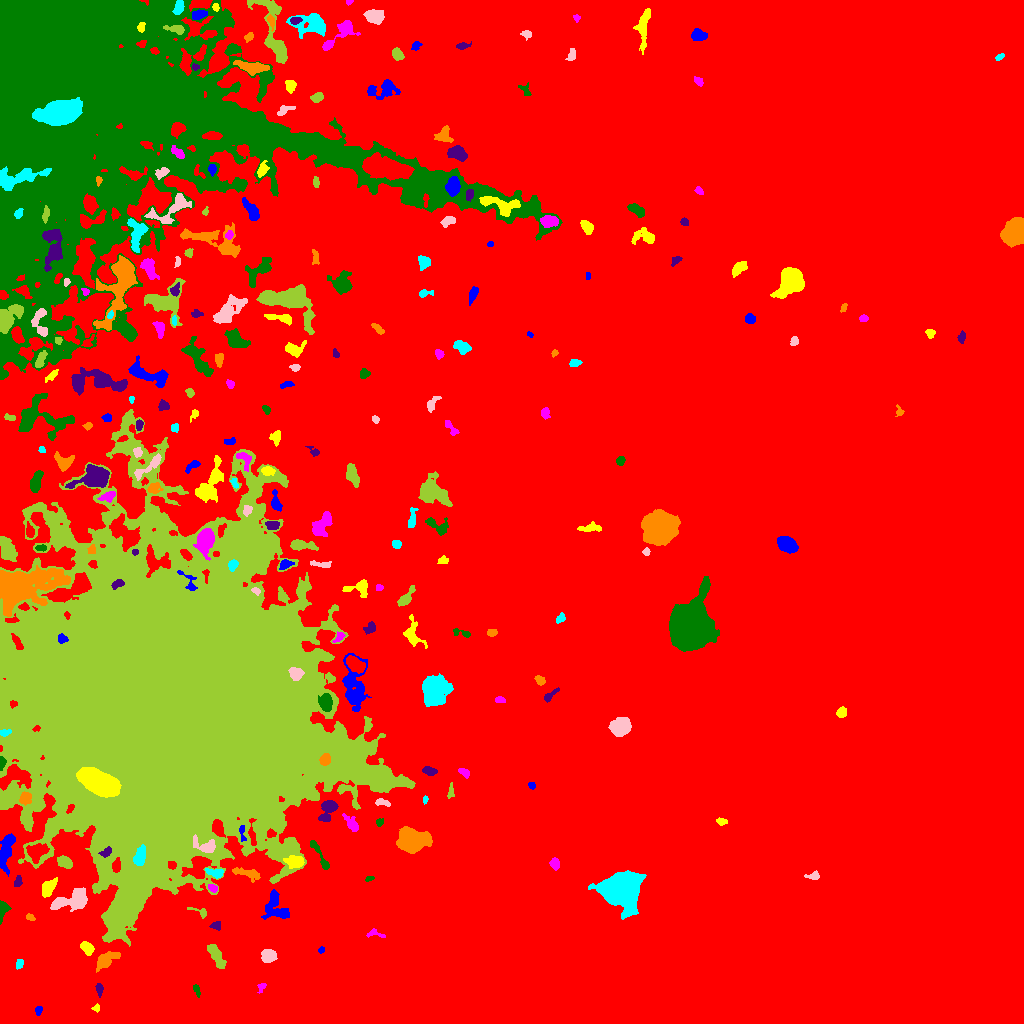

The table this chart was drawn from, first rows:
ID, X, Y, A, B, theta, total_flux, mu_max, mu_median, mu_mean, R_fwhm, R_e, R10, R90, x_start, x_end, y_start, y_end, area, greylevel
0, 517.6, 531.9, 299.1, 267.3, 1.218, 5339251, 20.0, 6.0, 6.591, 252.1, 273.7, 110.1, 426.1, 0, 1023, 0, 1023, 810089, 6.591
1, 38.19, 12.77, 2.443, 1.587, 1.406, 140.0, 5.0, 2.0, 2.258, 2.821, 2.394, 0.7979, 3.827, 35, 42, 8, 17, 62, 15.26
2, 96.08, 14.98, 1.799, 1.563, 0.3919, 86.0, 5.0, 2.0, 1.72, 2.111, 1.954, 0.5642, 3.141, 91, 99, 11, 20, 50, 15.72
3, 261.3, 37.06, 2.686, 1.76, 0.924, 47.0, 2.0, 1.0, 0.7231, 3.385, 1.954, 0.7979, 3.141, 257, 266, 30, 40, 65, 14.72
4, 196.6, 33.68, 3.161, 1.333, -1.216, 159.0, 4.0, 2.0, 2.271, 3.949, 2.585, 0.9772, 3.868, 193, 200, 26, 39, 70, 16.27
5, 99.42, 34.54, 2.832, 1.619, -1.532, 265.0, 8.0, 3.0, 3.193, 3.29, 2.646, 0.9772, 4.26, 95, 103, 26, 40, 83, 16.19
6, 105.3, 63.49, 6.294, 2.966, 0.598, 651.0, 7.0, 2.0, 2.342, 4.068, 4.983, 1.784, 8.078, 96, 120, 51, 72, 278, 15.34
7, 19.36, 59.37, 2.642, 1.807, 1.317, 137.0, 3.0, 2.0, 1.93, 4.029, 2.877, 1.128, 4.222, 16, 23, 54, 64, 71, 14.93
8, 268.4, 67.11, 3.429, 2.953, 0.07533, 755.0, 10.0, 4.0, 4.016, 4.406, 3.949, 1.493, 6.507, 261, 277, 61, 74, 188, 17.02
9, 216.4, 67.24, 6.9, 2.551, -1.066, 678.0, 6.0, 3.0, 2.588, 6.652, 5.293, 2.111, 7.959, 207, 226, 55, 79, 262, 15.59
10, 155.9, 73.94, 5.285, 2.588, -0.1049, 537.0, 7.0, 3.0, 3.069, 4.754, 3.949, 1.596, 6.206, 143, 163, 68, 79, 175, 16.07
11, 320.6, 72.83, 1.388, 1.226, 1.327, 42.0, 3.0, 1.0, 1.024, 2.034, 1.596, 0.5642, 2.585, 318, 324, 70, 77, 41, 15.02
12, 86.98, 75.43, 3.433, 2.366, -0.7321, 606.0, 10.0, 4.0, 4.122, 4.406, 3.568, 1.382, 5.754, 80, 94, 68, 82, 147, 17.12
13, 375.2, 89.67, 5.251, 1.932, -0.1843, 153.0, 3.0, 2.0, 1.663, 3.949, 3.141, 1.262, 4.853, 366, 385, 86, 95, 92, 14.66
14, 2.551, 114.3, 4.312, 2.304, 1.403, 546.0, 10.0, 3.0, 3.9, 3.868, 3.241, 1.262, 5.614, 0, 11, 99, 123, 140, 16.9
15, 215.8, 97.58, 2.641, 1.883, -0.006046, 206.0, 6.0, 2.0, 2.543, 3.338, 2.706, 0.9772, 4.297, 209, 220, 93, 102, 81, 15.54
16, 30.0, 106.2, 2.362, 1.488, -0.4125, 106.0, 4.0, 2.0, 1.86, 3.338, 2.257, 0.7979, 3.613, 26, 35, 103, 110, 57, 15.86
17, 620.6, 134.7, 8.936, 7.703, 0.1764, 19439, 39.0, 10.0, 13.45, 11.77, 9.966, 4.068, 16.37, 588, 646, 104, 153, 1445, 26.45
18, 71.14, 122.8, 10.63, 4.244, 0.2746, 1372, 6.0, 3.0, 2.733, 9.657, 7.181, 2.877, 10.87, 50, 87, 112, 136, 502, 16.73
19, 200.4, 111.5, 5.416, 2.019, -0.3754, 180.0, 4.0, 2.0, 1.957, 4.146, 2.932, 1.128, 4.787, 187, 206, 105, 116, 92, 14.96
20, 159.2, 121.9, 2.316, 2.121, -0.1536, 134.0, 4.0, 2.0, 2.0, 3.7, 2.523, 0.9772, 4.068, 155, 165, 118, 127, 67, 15.0
21, 275, 116.5, 7.784, 5.625, -1.039, 1004, 6.0, 2.0, 2.455, 7.653, 6.18, 2.394, 9.739, 261, 289, 104, 134, 409, 16.45
22, 47.98, 135.1, 4.752, 2.697, 1.011, 746.0, 10.0, 3.0, 3.552, 4.687, 4.442, 1.596, 6.956, 42, 57, 126, 146, 210, 18.55
23, 213.1, 135.5, 2.47, 1.572, -0.4033, 110.0, 4.0, 2.0, 1.571, 3.385, 2.459, 0.9772, 3.868, 208, 217, 131, 139, 70, 17.57
24, 368.8, 144.6, 2.338, 1.194, 0.4063, 104.0, 6.0, 2.0, 2.364, 2.257, 2.034, 0.5642, 3.192, 365, 374, 142, 147, 44, 15.36
25, 17.87, 141.5, 2.739, 1.594, 1.374, 166.0, 5.0, 2.0, 2.075, 2.932, 2.459, 0.9772, 4.184, 14, 22, 137, 148, 80, 17.07
26, 247.7, 149.9, 7.877, 2.42, -0.2489, 436.0, 4.0, 2.0, 2.066, 6.794, 4.72, 1.954, 7.225, 232, 260, 141, 156, 211, 16.07
27, 215.7, 150.7, 4.346, 2.097, -0.212, 407.0, 7.0, 3.0, 3.037, 3.989, 3.478, 1.382, 5.528, 205, 223, 145, 155, 134, 18.04
28, 814.3, 147, 2.491, 1.747, 0.0914, 140.0, 5.0, 1.0, 1.538, 2.821, 2.459, 0.9772, 3.827, 804, 819, 144, 153, 91, 15.54
29, 64.28, 161.2, 3.684, 2.426, -0.4648, 584.0, 8.0, 3.0, 3.561, 5.046, 3.868, 1.493, 6.05, 57, 72, 155, 168, 164, 17.56
30, 440.2, 157, 2.124, 1.392, -0.3192, 93.0, 4.0, 2.0, 1.979, 3.141, 2.111, 0.7979, 3.338, 436, 444, 154, 160, 47, 14.98
31, 5.878, 172.5, 9.744, 2.894, 1.364, 1495, 9.0, 4.0, 3.924, 6.864, 6.155, 2.394, 9.491, 0, 15, 147, 190, 381, 16.92
32, 295.3, 161.5, 4.754, 2.942, 0.003875, 663.0, 7.0, 3.0, 3.157, 5.171, 4.652, 1.784, 7.203, 283, 304, 155, 168, 210, 20.16
33, 555, 159.8, 2.863, 2.212, -1.189, 320.0, 6.0, 3.0, 3.077, 4.442, 3.241, 1.262, 4.983, 549, 559, 153, 166, 104, 16.08
34, 320.4, 166.9, 10.76, 1.748, -1.068, 414.0, 5.0, 2.0, 2.287, 4.297, 4.184, 1.596, 6.604, 310, 329, 154, 183, 181, 16.29
35, 105.7, 171.1, 3.217, 1.987, 0.5567, 264.0, 5.0, 3.0, 2.87, 4.184, 3.141, 1.262, 4.754, 98, 111, 166, 177, 92, 23.87
36, 412.2, 183.7, 8.164, 5.403, -0.03485, 5570, 18.0, 8.0, 8.084, 10.03, 8.425, 3.241, 12.83, 396, 432, 170, 197, 689, 20.08
37, 140, 167.5, 4.66, 2.423, 1.287, 886.0, 9.0, 4.0, 4.343, 5.528, 4.184, 1.693, 6.58, 133, 145, 158, 179, 204, 40.34
38, 205.5, 177.7, 6.499, 3.213, -0.27, 586.0, 7.0, 2.0, 2.57, 3.868, 4.514, 1.693, 7.313, 193, 215, 171, 189, 228, 22.57
39, 180.3, 178.9, 1.709, 1.445, 1.251, 97.0, 5.0, 2.0, 1.902, 2.185, 1.954, 0.5642, 3.141, 177, 183, 175, 183, 51, 23.9
40, 36.33, 171.4, 4.775, 4.054, 0.5448, 970.0, 8.0, 3.0, 3.322, 6.257, 5.202, 2.034, 8.311, 26, 49, 160, 180, 292, 20.32
41, 242.1, 190.6, 4.72, 1.441, -1.437, 162.0, 5.0, 2.0, 2.051, 2.459, 2.706, 0.9772, 4.406, 239, 246, 182, 198, 79, 21.05
42, 721.5, 201.8, 2.695, 1.787, -0.106, 173.0, 5.0, 2.0, 2.403, 3.241, 2.764, 1.128, 4.146, 716, 727, 198, 206, 72, 15.4
43, 352, 199.2, 5.249, 2.344, -0.9325, 426.0, 6.0, 2.0, 2.566, 4.583, 3.742, 1.493, 6.155, 342, 358, 192, 210, 166, 15.57
44, 380.1, 200.8, 2.04, 1.427, 0.4123, 59.0, 3.0, 1.0, 1.035, 2.459, 2.034, 0.5642, 3.192, 376, 383, 197, 205, 57, 15.04
45, 328, 214.3, 6.057, 3.201, 1.122, 1194, 11.0, 4.0, 4.455, 5.046, 4.72, 1.871, 7.756, 318, 338, 202, 223, 268, 17.46
46, 25.65, 225.6, 3.096, 2.57, 0.845, 239.0, 4.0, 2.0, 1.719, 4.754, 3.432, 1.262, 5.614, 19, 31, 218, 232, 139, 18.72
47, 425.2, 224.1, 1.942, 1.086, 1.463, 92.0, 5.0, 2.0, 2.3, 2.459, 1.784, 0.5642, 2.706, 423, 428, 219, 228, 40, 16.3
48, 381.6, 221, 4.207, 1.622, -0.1836, 186.0, 4.0, 2.0, 2.0, 4.334, 2.877, 1.128, 4.618, 375, 390, 217, 225, 93, 17.0
49, 450.6, 231.5, 4.048, 1.531, 1.47, 195.0, 4.0, 2.0, 2.5, 4.583, 2.932, 1.128, 4.406, 447, 454, 225, 241, 78, 18.5
50, 467.3, 219.2, 11.44, 3.906, -0.6047, 1509, 9.0, 3.0, 3.461, 6.433, 6.283, 2.394, 9.982, 443, 483, 208, 243, 436, 16.46
51, 532.3, 237.3, 1.622, 1.241, -0.341, 58.0, 3.0, 1.0, 1.16, 2.585, 1.784, 0.5642, 2.764, 528, 535, 234, 241, 50, 15.16
52, 98.21, 241.1, 9.682, 4.742, -0.4671, 13933, 35.0, 13.0, 15.1, 10.75, 8.74, 3.613, 13.89, 76, 121, 226, 256, 923, 71.1
53, 464.1, 251.2, 2.998, 1.747, -0.6534, 266.0, 6.0, 3.0, 3.093, 3.949, 2.877, 1.128, 4.478, 458, 469, 245, 255, 86, 16.09
54, 1.797, 260.9, 2.983, 1.504, -1.566, 182.0, 5.0, 2.0, 2.459, 3.29, 2.523, 0.9772, 3.989, 0, 6, 253, 267, 74, 21.46
55, 430.3, 252.1, 2.85, 1.789, -0.02434, 216.0, 5.0, 2.0, 1.912, 3.613, 2.821, 1.128, 4.442, 422, 437, 248, 257, 113, 15.91
56, 324.7, 263.5, 2.959, 2.39, 1.046, 397.0, 6.0, 3.0, 3.308, 4.918, 3.385, 1.382, 5.323, 319, 330, 258, 270, 120, 39.31
57, 4.627, 290.9, 2.835, 1.452, 0.1728, 102.0, 3.0, 1.0, 1.417, 3.29, 2.585, 0.9772, 3.949, 0, 11, 287, 294, 72, 25.42
58, 619, 296.7, 4.545, 4.167, 0.09488, 1867, 15.0, 5.0, 5.35, 5.499, 5.412, 2.111, 8.704, 608, 631, 287, 306, 349, 18.35
59, 367.8, 297.8, 2.117, 1.449, 1.491, 114.0, 6.0, 2.0, 2.151, 2.326, 1.954, 0.7979, 3.432, 365, 371, 294, 304, 53, 17.15
... 225 more rows
